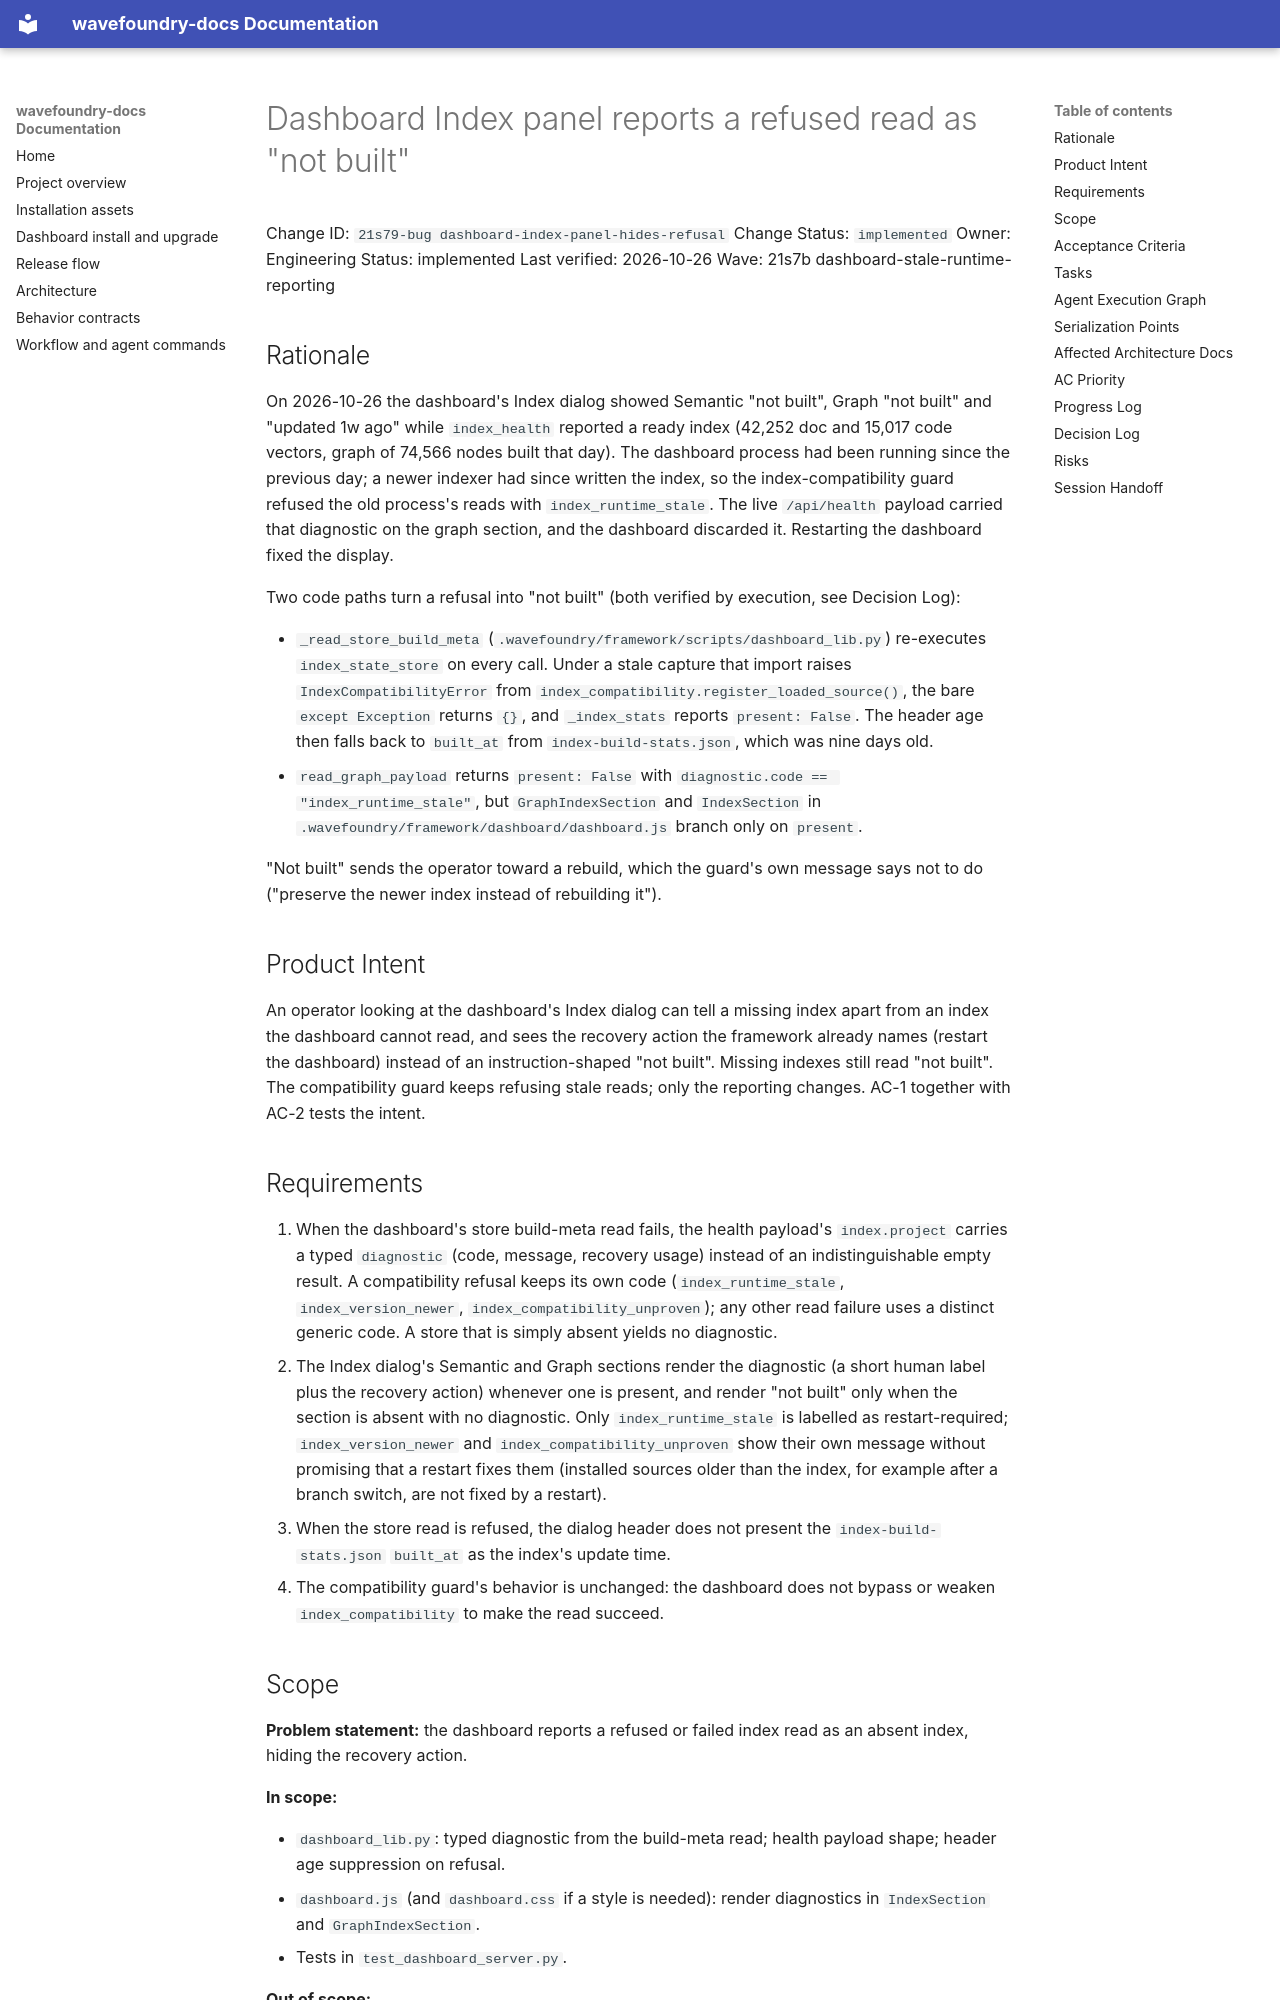

repository: coryhacking/wavefoundry · page: waves/21s7b dashboard-stale-runtime-reporting/21s79-bug dashboard-index-panel-hides-refusal/index.html · generator: mkdocs

# Dashboard Index panel reports a refused read as "not built"

Change ID: `21s79-bug dashboard-index-panel-hides-refusal`
Change Status: `implemented`
Owner: Engineering
Status: implemented
Last verified: 2026-10-26
Wave: 21s7b dashboard-stale-runtime-reporting

## Rationale

On 2026-10-26 the dashboard's Index dialog showed Semantic "not built", Graph "not built" and "updated 1w ago" while `index_health` reported a ready index (42,252 doc and 15,017 code vectors, graph of 74,566 nodes built that day). The dashboard process had been running since the previous day; a newer indexer had since written the index, so the index-compatibility guard refused the old process's reads with `index_runtime_stale`. The live `/api/health` payload carried that diagnostic on the graph section, and the dashboard discarded it. Restarting the dashboard fixed the display.

Two code paths turn a refusal into "not built" (both verified by execution, see Decision Log):

- `_read_store_build_meta` (`.wavefoundry/framework/scripts/dashboard_lib.py`) re-executes `index_state_store` on every call. Under a stale capture that import raises `IndexCompatibilityError` from `index_compatibility.register_loaded_source()`, the bare `except Exception` returns `{}`, and `_index_stats` reports `present: False`. The header age then falls back to `built_at` from `index-build-stats.json`, which was nine days old.
- `read_graph_payload` returns `present: False` with `diagnostic.code == "index_runtime_stale"`, but `GraphIndexSection` and `IndexSection` in `.wavefoundry/framework/dashboard/dashboard.js` branch only on `present`.

"Not built" sends the operator toward a rebuild, which the guard's own message says not to do ("preserve the newer index instead of rebuilding it").

## Product Intent

An operator looking at the dashboard's Index dialog can tell a missing index apart from an index the dashboard cannot read, and sees the recovery action the framework already names (restart the dashboard) instead of an instruction-shaped "not built". Missing indexes still read "not built". The compatibility guard keeps refusing stale reads; only the reporting changes. AC-1 together with AC-2 tests the intent.

## Requirements

1. When the dashboard's store build-meta read fails, the health payload's `index.project` carries a typed `diagnostic` (code, message, recovery usage) instead of an indistinguishable empty result. A compatibility refusal keeps its own code (`index_runtime_stale`, `index_version_newer`, `index_compatibility_unproven`); any other read failure uses a distinct generic code. A store that is simply absent yields no diagnostic.
2. The Index dialog's Semantic and Graph sections render the diagnostic (a short human label plus the recovery action) whenever one is present, and render "not built" only when the section is absent with no diagnostic. Only `index_runtime_stale` is labelled as restart-required; `index_version_newer` and `index_compatibility_unproven` show their own message without promising that a restart fixes them (installed sources older than the index, for example after a branch switch, are not fixed by a restart).
3. When the store read is refused, the dialog header does not present the `index-build-stats.json` `built_at` as the index's update time.
4. The compatibility guard's behavior is unchanged: the dashboard does not bypass or weaken `index_compatibility` to make the read succeed.
